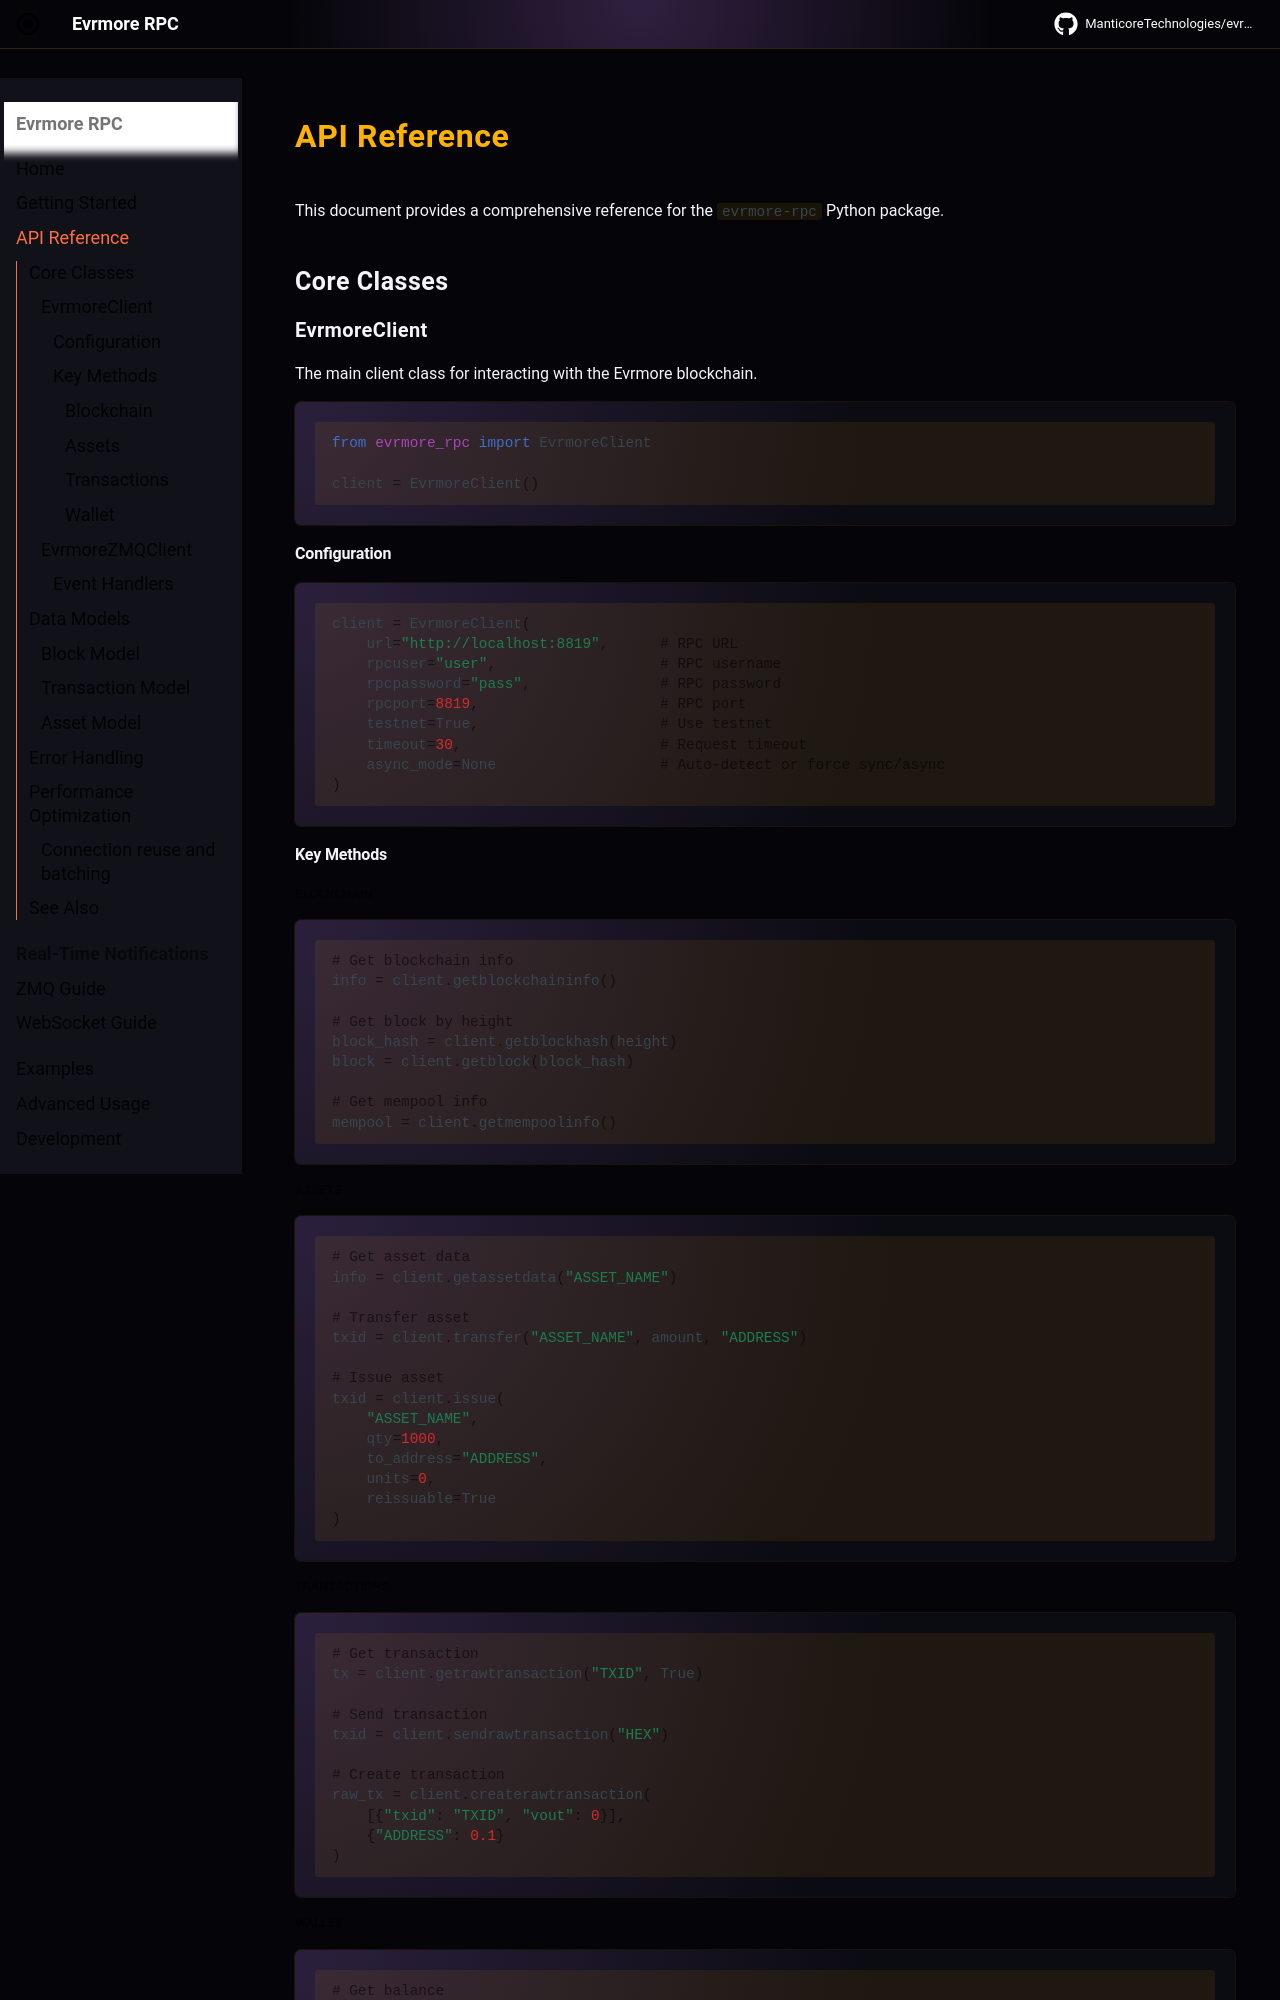

repository: ManticoreTechnologies/evrmore-rpc-dev · page: api-reference/index.html · generator: mkdocs

# API Reference

This document provides a comprehensive reference for the `evrmore-rpc` Python package.

## Core Classes

### EvrmoreClient

The main client class for interacting with the Evrmore blockchain.

```python
from evrmore_rpc import EvrmoreClient

client = EvrmoreClient()
```

#### Configuration

```python
client = EvrmoreClient(
    url="http://localhost:8819",      # RPC URL
    rpcuser="user",                   # RPC username
    rpcpassword="pass",               # RPC password
    rpcport=8819,                     # RPC port
    testnet=True,                     # Use testnet
    timeout=30,                       # Request timeout
    async_mode=None                   # Auto-detect or force sync/async
)
```

#### Key Methods

##### Blockchain

```python
# Get blockchain info
info = client.getblockchaininfo()

# Get block by height
block_hash = client.getblockhash(height)
block = client.getblock(block_hash)

# Get mempool info
mempool = client.getmempoolinfo()
```

##### Assets

```python
# Get asset data
info = client.getassetdata("ASSET_NAME")

# Transfer asset
txid = client.transfer("ASSET_NAME", amount, "ADDRESS")

# Issue asset
txid = client.issue(
    "ASSET_NAME",
    qty=1000,
    to_address="ADDRESS",
    units=0,
    reissuable=True
)
```

##### Transactions

```python
# Get transaction
tx = client.getrawtransaction("TXID", True)

# Send transaction
txid = client.sendrawtransaction("HEX")

# Create transaction
raw_tx = client.createrawtransaction(
    [{"txid": "TXID", "vout": 0}],
    {"ADDRESS": 0.1}
)
```

##### Wallet

```python
# Get balance
balance = client.getbalance()

# Send to address
txid = client.sendtoaddress("ADDRESS", 0.1)

# Get new address
address = client.getnewaddress()
```
